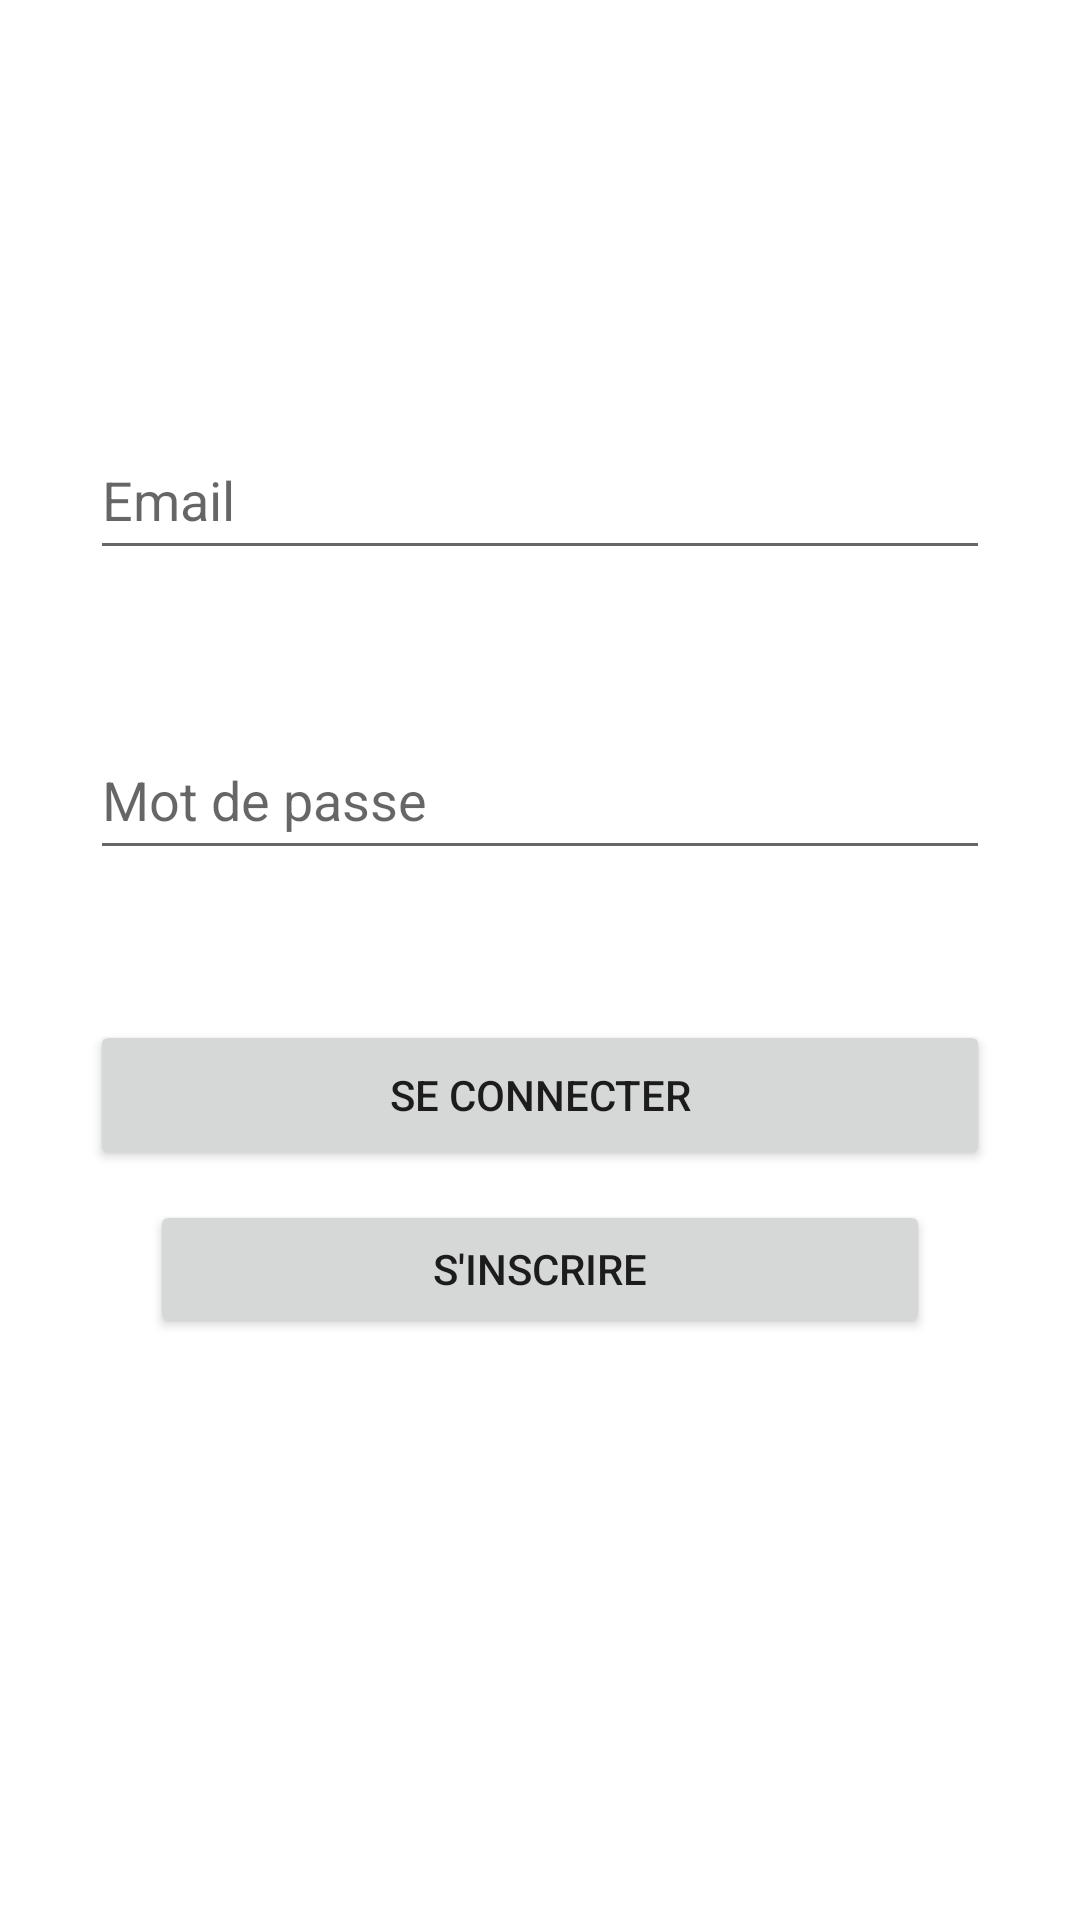

Reconstruct the res/layout file that produces this screen, plus the resources it refers to.
<!-- AndroidManifest.xml: application theme Theme.ApplicationDeGestionDeLivres2 -->
<!-- res/layout/activity_main.xml -->
<?xml version="1.0" encoding="utf-8"?>
<LinearLayout xmlns:android="http://schemas.android.com/apk/res/android"
    android:layout_width="match_parent"
    android:layout_height="match_parent"
    android:orientation="vertical">

    <ImageView
        android:id="@+id/imageView"
        android:layout_width="match_parent"
        android:layout_height="80dp"
        android:scaleType="centerCrop"
        android:src="@drawable/liste_de_livres" />

    <LinearLayout
        android:layout_width="match_parent"
        android:layout_height="wrap_content"
        android:orientation="vertical"
        android:layout_marginVertical="60dp"
        android:layout_marginHorizontal="30dp"
        android:gravity="center">

            <EditText
                android:id="@+id/TextEmailAddress"
                android:layout_width="match_parent"
                android:layout_height="wrap_content"
                android:layout_marginBottom="50dp"
                android:hint="Email"
                android:inputType="textEmailAddress"
                android:minHeight="50dp" />

            <EditText
                android:id="@+id/TextPassword"
                android:layout_width="match_parent"
                android:layout_height="wrap_content"
                android:layout_marginBottom="50dp"
                android:inputType="textPassword"
                android:hint="Mot de passe"
                android:minHeight="50dp" />

            <Button
                android:id="@+id/button_connection"
                android:layout_width="match_parent"
                android:layout_height="wrap_content"
                android:layout_marginBottom="10dp"
                android:text="SE CONNECTER"
                android:minHeight="50dp"/>

            <Button
                android:id="@+id/button_inscription"
                android:layout_width="match_parent"
                android:layout_height="wrap_content"
                android:text="S'INSCRIRE"
                android:layout_marginHorizontal="20dp"
                android:minHeight="46dp"/>

        </LinearLayout>

</LinearLayout>
<!-- resources referenced by this layout -->
<resources>
  <style name="Theme.ApplicationDeGestionDeLivres2" parent="Theme.MaterialComponents.DayNight.DarkActionBar">
          
          <item name="colorPrimary">@color/purple_500</item>
          <item name="colorPrimaryVariant">@color/purple_700</item>
          <item name="colorOnPrimary">@color/white</item>
          
          <item name="colorSecondary">@color/teal_200</item>
          <item name="colorSecondaryVariant">@color/teal_700</item>
          <item name="colorOnSecondary">@color/black</item>
          
          <item name="android:statusBarColor" tools:targetApi="l">?attr/colorPrimaryVariant</item>
          
      </style>
  <!-- not gathered from this repository: default colours our renderer supplied (Android Studio template values) -->
  <color name="purple_500">#FF6200EE</color>
  <color name="purple_700">#FF3700B3</color>
  <color name="teal_200">#FF03DAC5</color>
  <color name="teal_700">#FF018786</color>
  <color name="black">#FF000000</color>
  <color name="white">#FFFFFFFF</color>
</resources>
